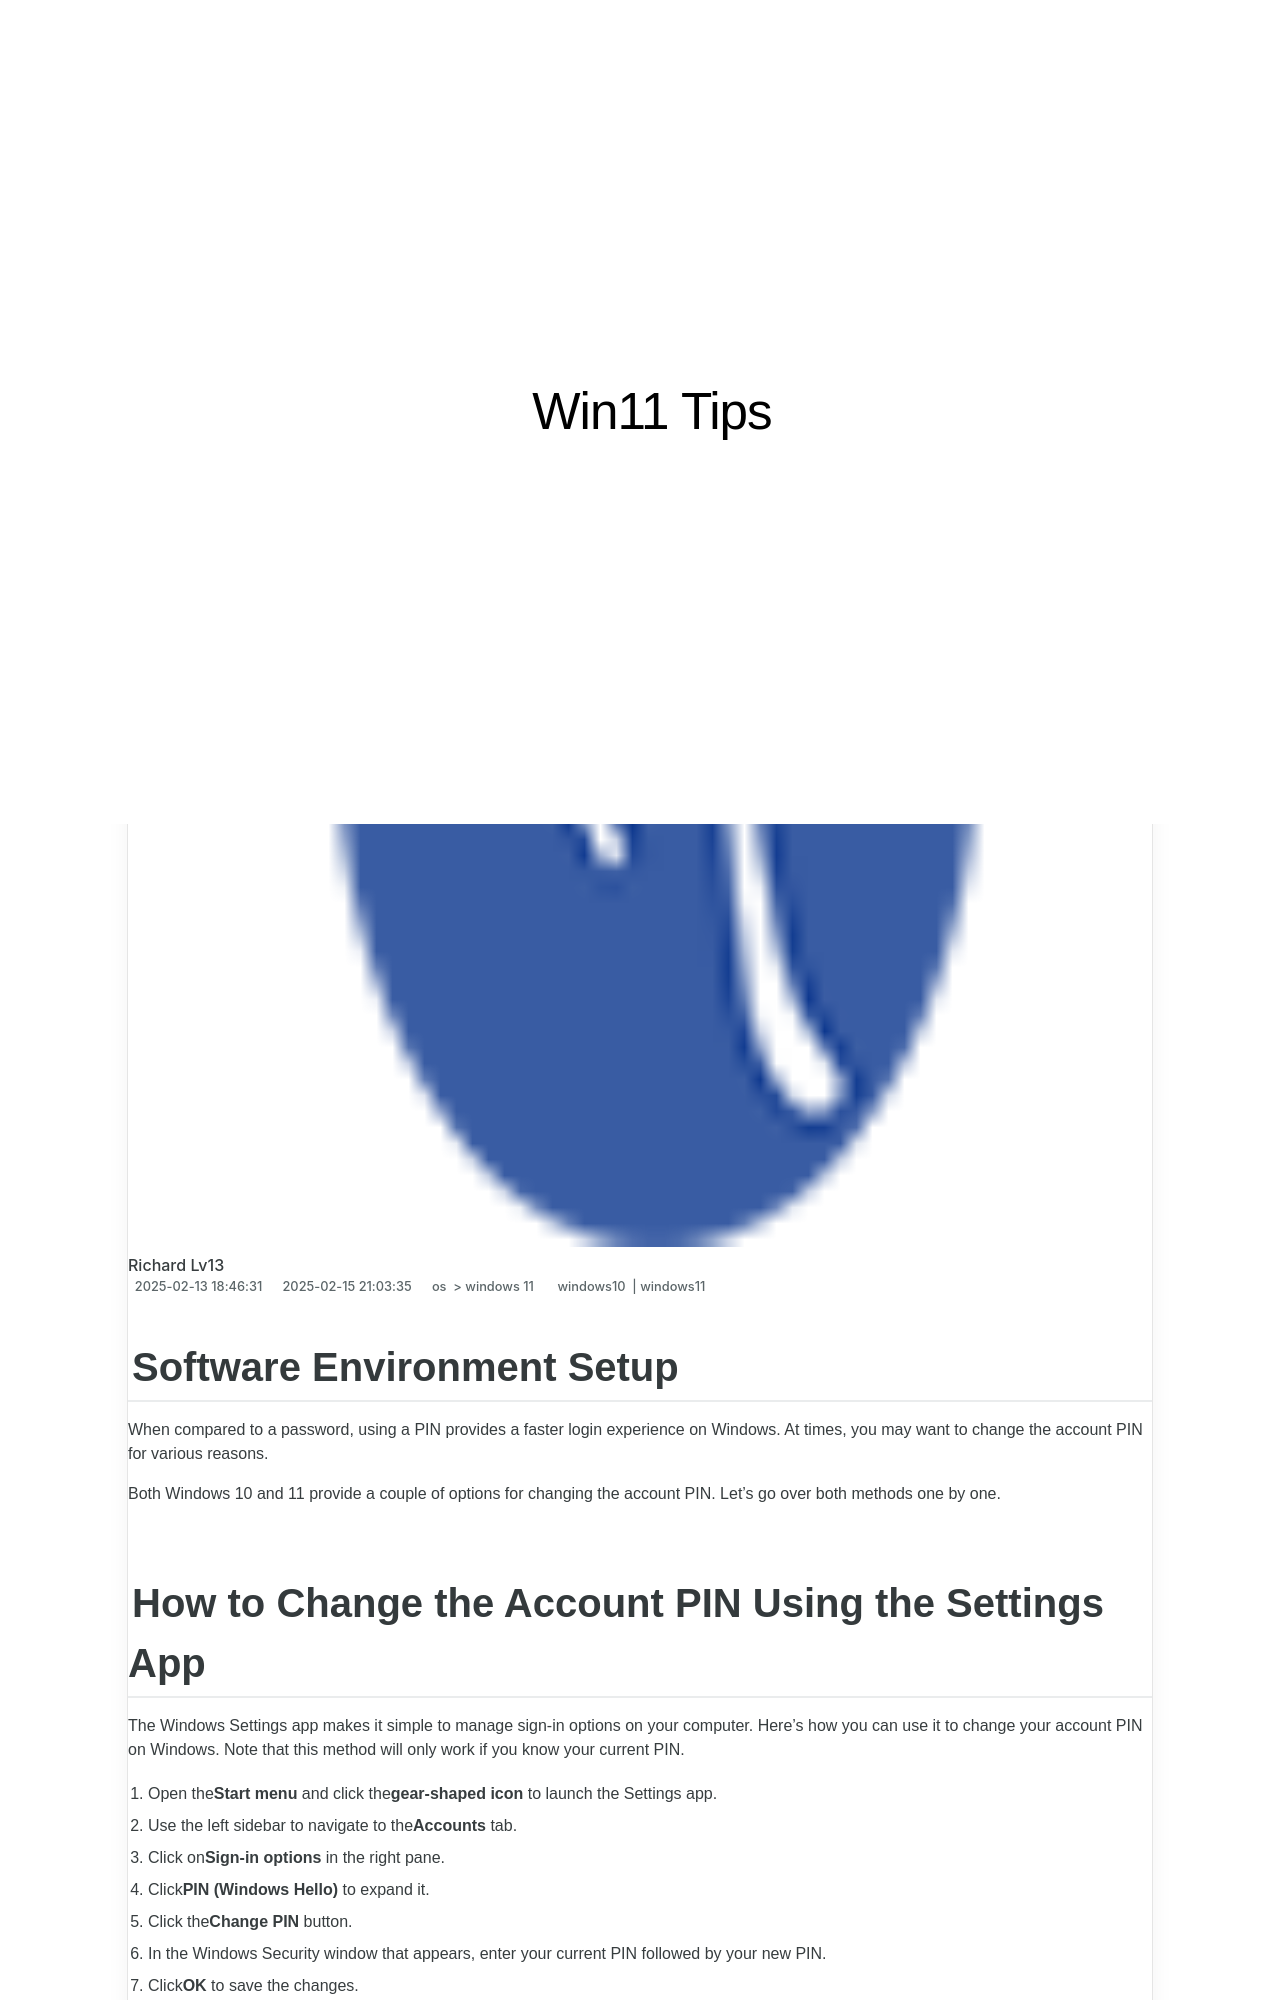

repository: techidaily/site-win11-tips · page: 1719284654722-software-environment-setup/index.html · generator: jekyll

---
title: "Software Environment Setup:"
date: 2025-02-13T18:46:31.856Z
updated: 2025-02-15T21:03:35.731Z
tags:
  - windows10
  - windows11
categories:
  - os
  - windows 11
description: "This Article Describes Software Environment Setup:"
excerpt: "This Article Describes Software Environment Setup:"
keywords: Software Init,Dev Env Set,Prog Env Prep,Code Base Set,Dev Ecosystem,Tech Infrastructure,Platform Config
thumbnail: https://thmb.techidaily.com/f9dfa57d80070d52083269f7e54688cbc55bc603dffea5c52daaecde9ad2614f.jpg
---

## Software Environment Setup

 When compared to a password, using a PIN provides a faster login experience on Windows. At times, you may want to change the account PIN for various reasons.

 Both Windows 10 and 11 provide a couple of options for changing the account PIN. Let’s go over both methods one by one.

## How to Change the Account PIN Using the Settings App

 The Windows Settings app makes it simple to manage sign-in options on your computer. Here’s how you can use it to change your account PIN on Windows. Note that this method will only work if you know your current PIN.

1. Open the**Start menu** and click the**gear-shaped icon** to launch the Settings app.
2. Use the left sidebar to navigate to the**Accounts** tab.
3. Click on**Sign-in options** in the right pane.
4. Click**PIN (Windows Hello)** to expand it.
5. Click the**Change PIN** button.
6. In the Windows Security window that appears, enter your current PIN followed by your new PIN.
7. Click**OK** to save the changes.  
![Change Account PIN in Windows 11](https://static1.makeuseofimages.com/wordpress/wp-content/uploads/2023/02/change-account-pin-in-windows-11.jpg)

 Similarly, the Settings app also gives you the option to change your account password on Windows. If you’re interested in doing that, check our guide on [how to change an account password in Windows](https://www.makeuseof.com/change-account-password-windows-11/) and follow the steps outlined there.
